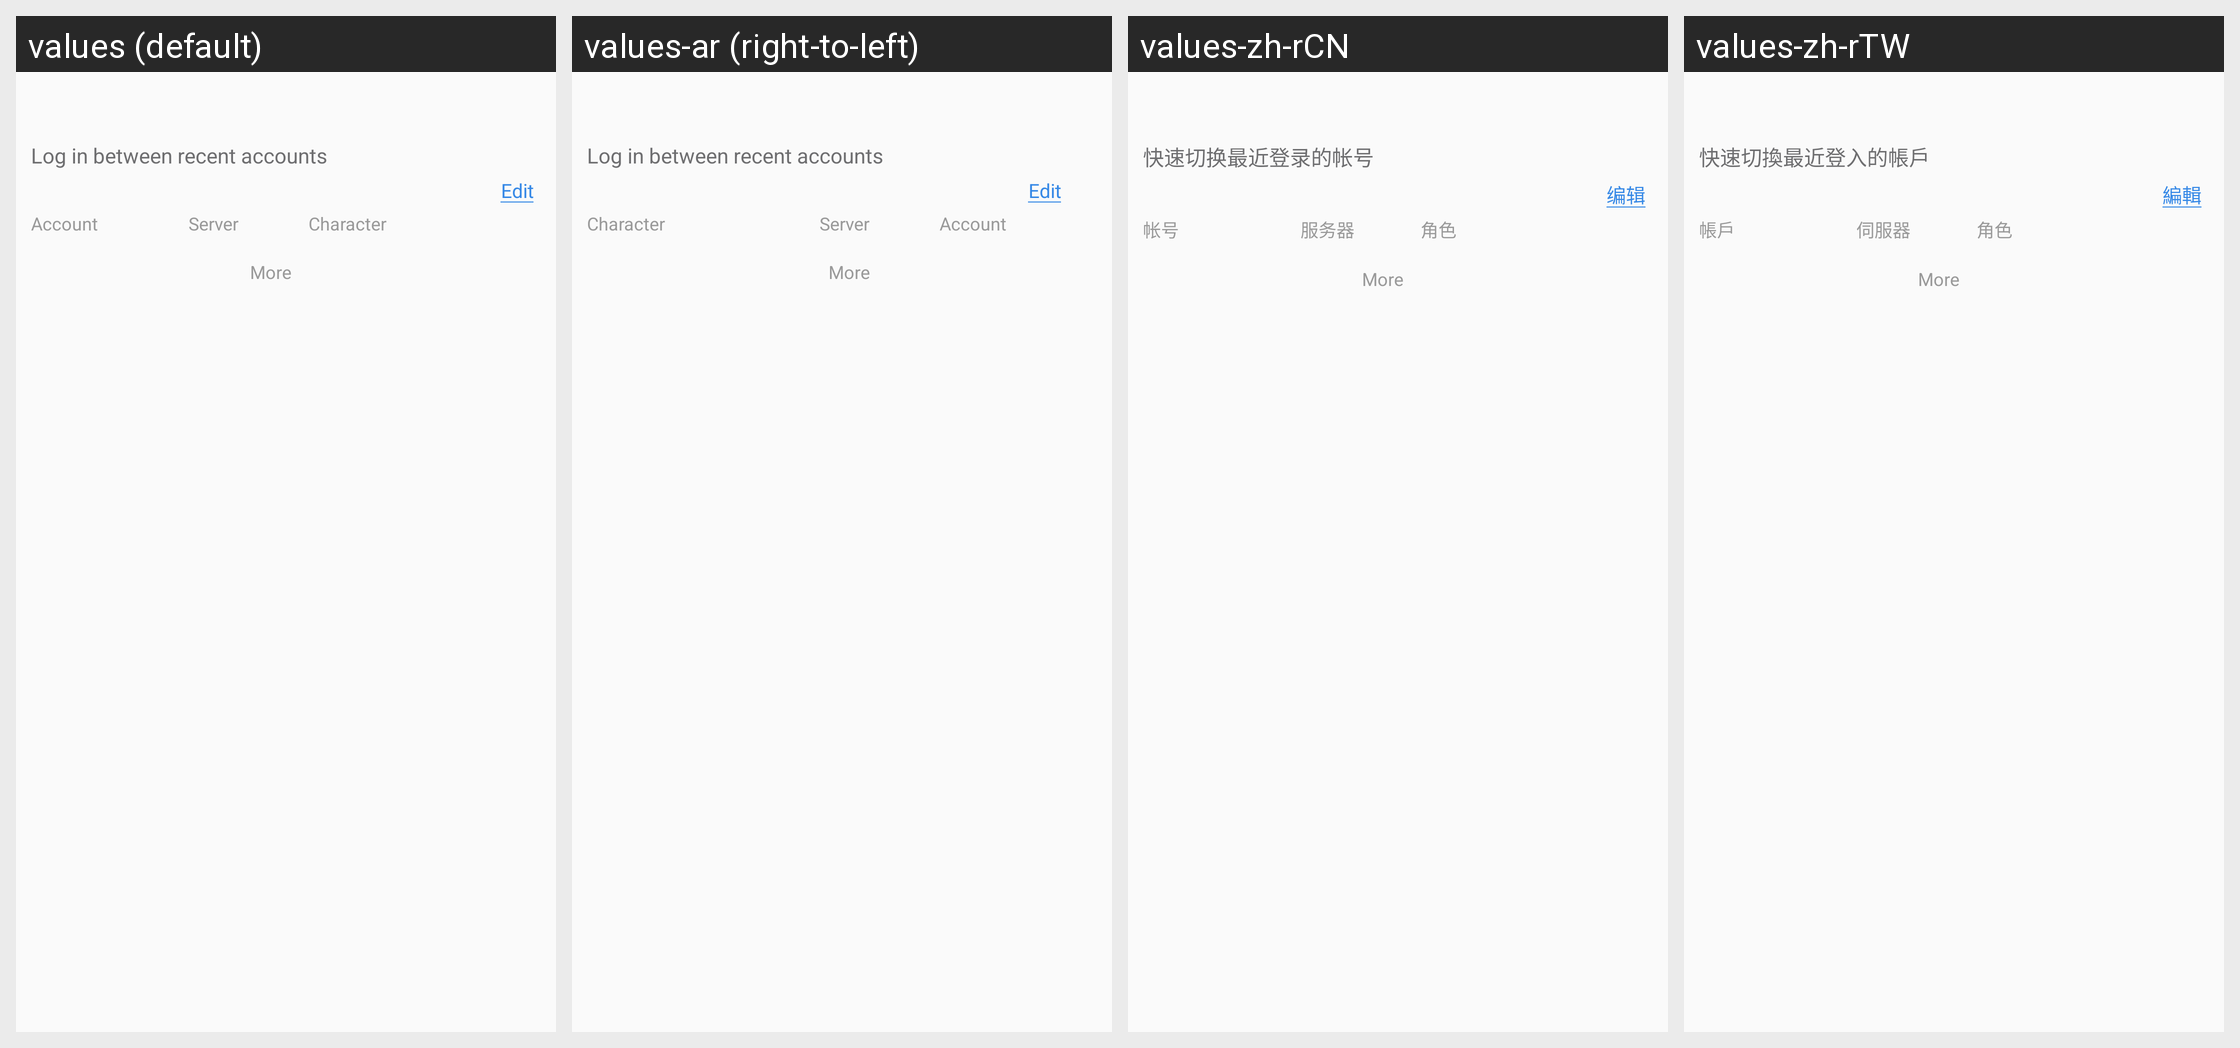

This grid shows one Android layout under several languages. Give, for every string resource on the screen, its name, the default text and each shown locale's text.
Android screen res/layout/netease_mpay_oversea__switch.xml rendered under 4 locales, left to right: values (default), values-ar (right-to-left), values-zh-rCN, values-zh-rTW. Device: Nexus 5 (rendered at 1080×1920; each locale shown at half size, 540×960, under a caption strip naming it); theme Theme.MaterialComponents.DayNight.NoActionBar.
Other locales in the repository, not shown: values-af, values-am, values-as, values-az, values-be, values-bg, values-bn, values-bs, values-ca, values-cs, values-da, values-de, values-el, values-en, values-en-rCA, values-en-rGB, values-en-rXC, values-es, values-es-rES, values-es-rUS, values-et, values-eu, values-fa, values-fi, values-fr, values-fr-rCA, values-gl, values-gu, values-hi, values-hr, values-hu, values-hy, values-in, values-is, values-it, values-iw, values-ja, values-ja-rJP, values-ka, values-kk, values-km, values-kn, values-ko, values-ko-rKR, values-ky, values-lo, values-lt, values-lv, values-mk, values-ml, values-mn, values-mr, values-ms, values-my, values-nb, values-ne, values-nl, values-or, values-pa, values-pl, values-pt, values-pt-rBR, values-pt-rPT, values-ro, values-ru, values-si, values-sk, values-sl, values-sq, values-sr, values-sv, values-sw, values-ta, values-te, values-th, values-tl, values-tr, values-uk, values-ur, values-uz, values-vi, values-vi-rVN, values-zh, values-zh-rHK, values-zu.
Strings drawn on this screen, with the default value and each locale's value (text and hints the layout hard-codes, and strings that could not be matched under every locale, appear in the picture but are not listed):

netease_mpay_oversea__quick_login_title
  values: Log in between recent accounts
  values-ar: Log in between recent accounts  [not translated; the default value is used]
  values-zh-rCN: 快速切换最近登录的帐号
  values-zh-rTW: 快速切換最近登入的帳戶

netease_mpay_oversea__quick_login_editor
  values: Edit
  values-ar: Edit  [not translated; the default value is used]
  values-zh-rCN: 编辑
  values-zh-rTW: 編輯

netease_mpay_oversea__quick_login_account
  values: Account
  values-ar: Account  [not translated; the default value is used]
  values-zh-rCN: 帐号
  values-zh-rTW: 帳戶

netease_mpay_oversea__quick_login_server
  values: Server
  values-ar: Server  [not translated; the default value is used]
  values-zh-rCN: 服务器
  values-zh-rTW: 伺服器

netease_mpay_oversea__quick_login_role
  values: Character
  values-ar: Character  [not translated; the default value is used]
  values-zh-rCN: 角色
  values-zh-rTW: 角色

netease_mpay_oversea__login_channel_more
  values: More
  values-ar: More  [not translated; the default value is used]
  values-zh-rCN: More
  values-zh-rTW: More
